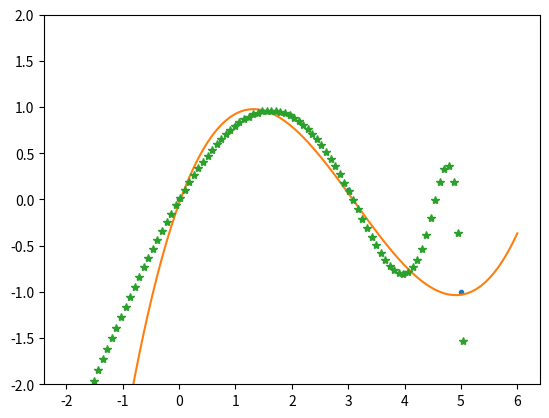

Here is the Python script that generated this plot:
import numpy as np
import matplotlib.pyplot as plt

x = np.array([0.0, 1.0, 2.0, 3.0,  4.0,  5.0])
y = np.array([0.0, 0.8, 0.9, 0.1, -0.8, -1.0])
z = np.polyfit(x, y, 3)

print(x)
print(y)
print(z)

p = np.poly1d(z)
print( p(0.5) )
print( p(3.5) )
print( p(10) )

p30 = np.poly1d(np.polyfit(x, y, 30))

print( p30(4) )
print( p30(5) )

xp = np.linspace(-2, 6, 100)

plt.plot(x, y, '.', xp, p(xp), '-', xp, p30(xp), '*')
plt.ylim(-2,2)
plt.show()
plt.savefig('image.png')

